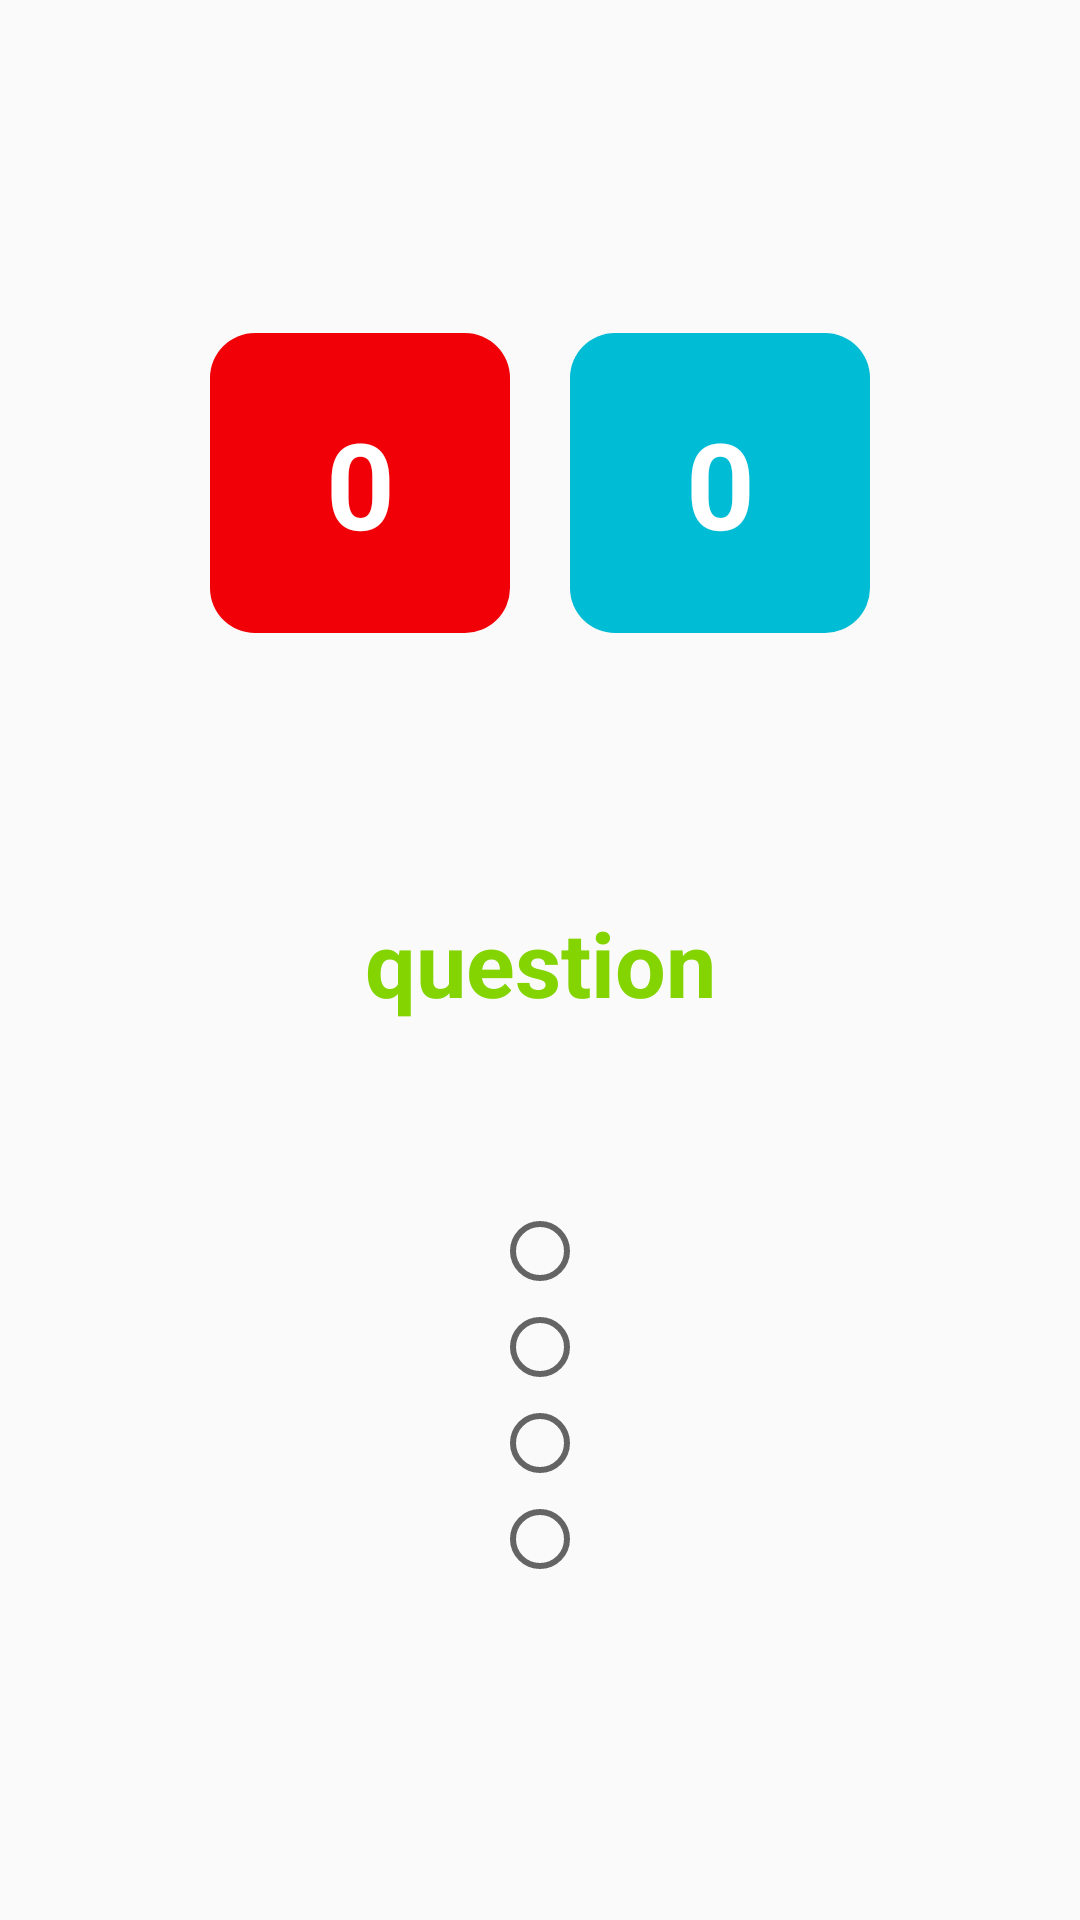

Android layout source for this screen:
<!-- AndroidManifest.xml: application theme Theme.BrainyBearApp -->
<!-- res/layout/activity_advanced_game.xml -->
<?xml version="1.0" encoding="utf-8"?>
<LinearLayout xmlns:android="http://schemas.android.com/apk/res/android"
    xmlns:app="http://schemas.android.com/apk/res-auto"
    xmlns:tools="http://schemas.android.com/tools"
    android:layout_width="match_parent"
    android:layout_height="match_parent"
    tools:context=".Advanced.ActivityAdvancedGame"
    android:orientation="vertical"
    android:gravity="center">

    <FrameLayout
        android:layout_width="wrap_content"
        android:layout_height="wrap_content">
        <TextView
            android:id="@+id/wrong"
            android:layout_width="100dp"
            android:layout_height="100dp"
            android:textSize="40sp"
            android:background="@drawable/test_button_bg"
            android:gravity="center"
            android:textStyle="bold"
            android:textColor="@color/white"
            android:text="0"/>

        <TextView
            android:id="@+id/right"
            android:layout_width="100dp"
            android:layout_height="100dp"
            android:layout_marginLeft="120dp"
            android:textSize="40dp"
            android:textStyle="bold"
            android:background="@drawable/ml_buttonbg"
            android:textColor="@color/white"
            android:gravity="center"
            android:text="0"/>
    </FrameLayout>

    <TextView
        android:id="@+id/que"
        android:layout_width="match_parent"
        android:layout_height="120dp"
        android:layout_marginTop="50dp"
        android:text="question"
        android:gravity="center"
        android:textStyle="bold"
        android:textSize="30dp"
        android:textColor="@color/teal_700"
        />
    <RadioGroup
        android:id="@+id/grp"
        android:layout_width="wrap_content"
        android:layout_height="wrap_content"
        android:layout_marginTop="20dp">

        <RadioButton
            android:id="@+id/opt1"
            android:layout_width="wrap_content"
            android:layout_height="wrap_content"
            android:onClick="checkAns"/>

        <RadioButton
            android:id="@+id/opt2"
            android:layout_width="wrap_content"
            android:layout_height="wrap_content"
            android:onClick="checkAns"/>

        <RadioButton
            android:id="@+id/opt3"
            android:layout_width="wrap_content"
            android:layout_height="wrap_content"
            android:onClick="checkAns"/>

        <RadioButton
            android:id="@+id/opt4"
            android:layout_width="wrap_content"
            android:layout_height="wrap_content"
            android:onClick="checkAns"/>
    </RadioGroup>




</LinearLayout>
<!-- resources referenced by this layout -->
<resources>
  <color name="teal_700">#83D400</color>
  <color name="white">#FFFFFFFF</color>
  <!-- drawable ml_buttonbg (drawable) -->
  <?xml version="1.0" encoding="utf-8"?>
  <shape xmlns:android="http://schemas.android.com/apk/res/android">
  
      <corners android:radius="15dp"/>
      <solid android:color="#00BCD4"/>
  
  </shape>
  <!-- drawable test_button_bg (drawable) -->
  <?xml version="1.0" encoding="utf-8"?>
  <shape xmlns:android="http://schemas.android.com/apk/res/android">
  
      <corners android:radius="15dp"/>
          <solid android:color="#F10008"/>
  </shape>
  <style name="Theme.BrainyBearApp" parent="Theme.AppCompat.Light.NoActionBar">
          
          <item name="colorPrimary">@color/purple_500</item>
          <item name="colorPrimaryVariant">@color/purple_700</item>
          <item name="colorOnPrimary">@color/white</item>
          
          <item name="colorSecondary">@color/teal_200</item>
          <item name="colorSecondaryVariant">@color/teal_700</item>
          <item name="colorOnSecondary">#FFFFFF</item>
          
          <item name="android:statusBarColor" tools:targetApi="l">?attr/colorPrimaryVariant</item>
          
      </style>
  <color name="purple_500">#03FFEA</color>
  <color name="purple_700">#FF3700B3</color>
  <color name="teal_200">#00FFE6</color>
</resources>
